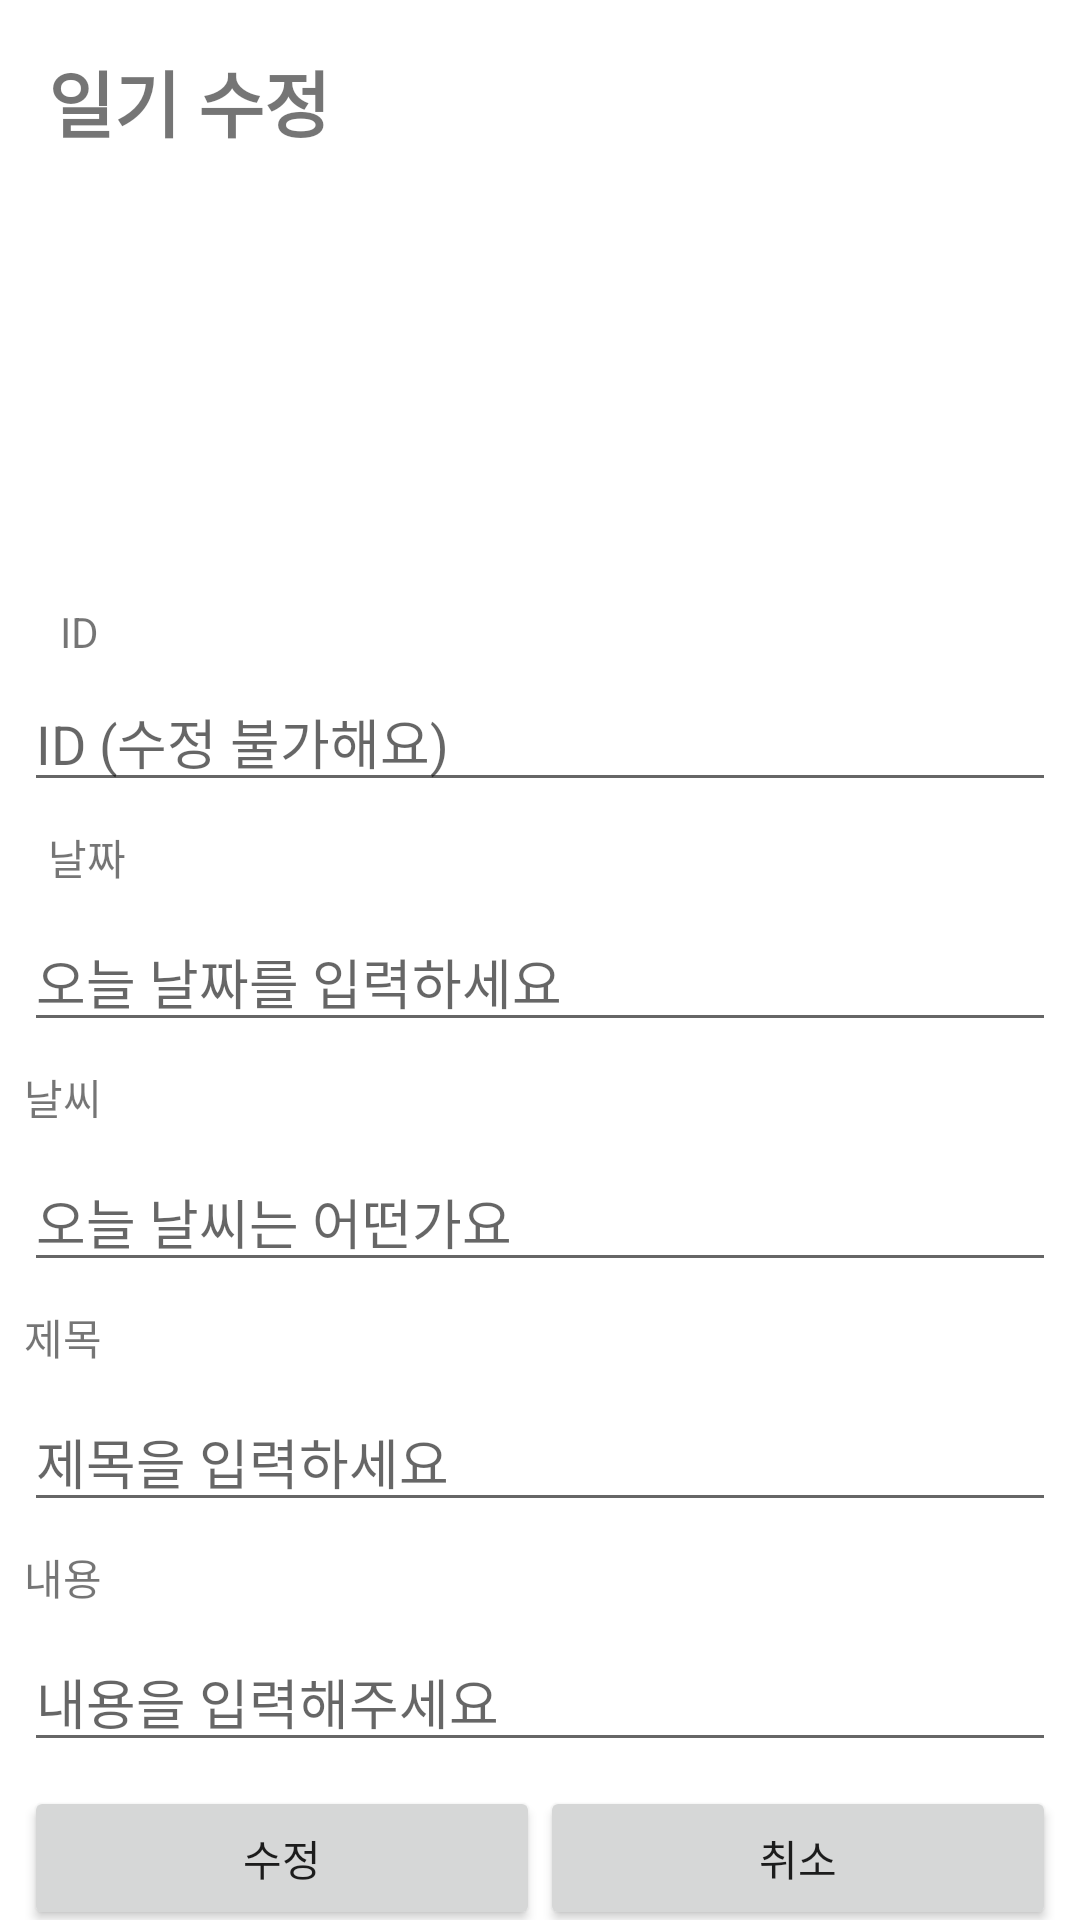

Android layout source for this screen:
<!-- AndroidManifest.xml: application theme Theme.FinalReport_01_20210788 -->
<!-- res/layout/activity_update.xml -->
<?xml version="1.0" encoding="utf-8"?>
<androidx.constraintlayout.widget.ConstraintLayout xmlns:android="http://schemas.android.com/apk/res/android"
    xmlns:app="http://schemas.android.com/apk/res-auto"
    xmlns:tools="http://schemas.android.com/tools"
    android:layout_width="match_parent"
    android:layout_height="match_parent"
    tools:context=".AddActivity">

    <TextView
        android:id="@+id/textView2"
        android:layout_width="wrap_content"
        android:layout_height="wrap_content"
        android:layout_marginStart="16dp"
        android:layout_marginTop="16dp"
        android:text="일기 수정"
        android:textSize="24sp"
        android:textStyle="bold"
        app:layout_constraintStart_toStartOf="parent"
        app:layout_constraintTop_toTopOf="parent" />

    <ImageView
        android:id="@+id/ivPhoto"
        android:layout_width="90dp"
        android:layout_height="90dp"
        android:layout_marginBottom="560dp"
        app:layout_constraintBottom_toBottomOf="parent"
        app:layout_constraintEnd_toEndOf="parent"
        app:layout_constraintStart_toStartOf="parent"
        app:layout_constraintTop_toBottomOf="@+id/textView2"
        app:srcCompat="@drawable/ic_launcher_background" />
    <TextView
        android:id="@+id/textView9"
        android:layout_width="wrap_content"
        android:layout_height="wrap_content"
        android:layout_marginStart="20dp"
        android:layout_marginTop="150dp"
        android:text="ID"
        app:layout_constraintStart_toStartOf="parent"
        app:layout_constraintTop_toBottomOf="@+id/textView2" />

    <EditText
        android:id="@+id/etUpdateId"
        android:layout_width="0dp"
        android:layout_height="wrap_content"
        android:layout_marginStart="8dp"
        android:layout_marginTop="4dp"
        android:layout_marginEnd="8dp"
        android:editable="false"
        android:ems="10"
        android:hint="ID (수정 불가해요)"
        android:inputType="text"
        app:layout_constraintEnd_toEndOf="parent"
        app:layout_constraintHorizontal_bias="0.0"
        app:layout_constraintStart_toStartOf="parent"
        app:layout_constraintTop_toBottomOf="@+id/textView9" />

    <TextView
        android:id="@+id/textView3"
        android:layout_width="wrap_content"
        android:layout_height="wrap_content"
        android:layout_marginStart="16dp"
        android:layout_marginTop="8dp"
        android:text="날짜"
        app:layout_constraintStart_toStartOf="parent"
        app:layout_constraintTop_toBottomOf="@+id/etUpdateId" />

    <EditText
        android:id="@+id/etDate"
        android:layout_width="0dp"
        android:layout_height="wrap_content"
        android:layout_marginStart="8dp"
        android:layout_marginTop="8dp"
        android:layout_marginEnd="8dp"
        android:ems="10"
        android:hint="오늘 날짜를 입력하세요"
        android:inputType="text"
        app:layout_constraintEnd_toEndOf="parent"
        app:layout_constraintStart_toStartOf="parent"
        app:layout_constraintTop_toBottomOf="@+id/textView3" />

    <TextView
        android:id="@+id/textView4"
        android:layout_width="wrap_content"
        android:layout_height="wrap_content"
        android:layout_marginStart="8dp"
        android:layout_marginTop="8dp"
        android:text="날씨"
        app:layout_constraintStart_toStartOf="parent"
        app:layout_constraintTop_toBottomOf="@+id/etDate" />

    <EditText
        android:id="@+id/etWeather"
        android:layout_width="0dp"
        android:layout_height="wrap_content"
        android:layout_marginStart="8dp"
        android:layout_marginTop="8dp"
        android:layout_marginEnd="8dp"
        android:ems="10"
        android:hint="오늘 날씨는 어떤가요"
        android:inputType="text"
        app:layout_constraintEnd_toEndOf="parent"
        app:layout_constraintStart_toStartOf="parent"
        app:layout_constraintTop_toBottomOf="@+id/textView4" />

    <TextView
        android:id="@+id/textView5"
        android:layout_width="wrap_content"
        android:layout_height="wrap_content"
        android:layout_marginStart="8dp"
        android:layout_marginTop="8dp"
        android:text="제목"
        app:layout_constraintStart_toStartOf="parent"
        app:layout_constraintTop_toBottomOf="@+id/etWeather" />

    <EditText
        android:id="@+id/etTitle"
        android:layout_width="0dp"
        android:layout_height="wrap_content"
        android:layout_marginStart="8dp"
        android:layout_marginTop="8dp"
        android:layout_marginEnd="8dp"
        android:ems="10"
        android:hint="제목을 입력하세요"
        android:inputType="text"
        app:layout_constraintEnd_toEndOf="parent"
        app:layout_constraintStart_toStartOf="parent"
        app:layout_constraintTop_toBottomOf="@+id/textView5" />

    <TextView
        android:id="@+id/textView6"
        android:layout_width="wrap_content"
        android:layout_height="wrap_content"
        android:layout_marginStart="8dp"
        android:layout_marginTop="8dp"
        android:text="내용"
        app:layout_constraintStart_toStartOf="parent"
        app:layout_constraintTop_toBottomOf="@+id/etTitle" />

    <EditText
        android:id="@+id/etContent"
        android:layout_width="0dp"
        android:layout_height="wrap_content"
        android:layout_marginStart="8dp"
        android:layout_marginTop="8dp"
        android:layout_marginEnd="8dp"
        android:ems="10"
        android:hint="내용을 입력해주세요"
        android:inputType="text"
        app:layout_constraintEnd_toEndOf="parent"
        app:layout_constraintStart_toStartOf="parent"
        app:layout_constraintTop_toBottomOf="@+id/textView6" />


    <LinearLayout
        android:layout_width="0dp"
        android:layout_height="wrap_content"
        android:layout_marginStart="8dp"
        android:layout_marginTop="8dp"
        android:layout_marginEnd="8dp"
        android:orientation="horizontal"
        app:layout_constraintEnd_toEndOf="parent"
        app:layout_constraintStart_toStartOf="parent"
        app:layout_constraintTop_toBottomOf="@+id/etContent">

        <Button
            android:id="@+id/btnUpdate"
            style="@style/Widget.AppCompat.Button"
            android:layout_width="wrap_content"
            android:layout_height="wrap_content"
            android:layout_weight="1"
            android:text="수정" />

        <Button
            android:id="@+id/btnCancel"
            style="@style/Widget.AppCompat.Button"
            android:layout_width="wrap_content"
            android:layout_height="wrap_content"
            android:layout_weight="1"
            android:text="취소" />
    </LinearLayout>
</androidx.constraintlayout.widget.ConstraintLayout>
<!-- resources referenced by this layout -->
<resources>
  <style name="Theme.FinalReport_01_20210788" parent="Theme.MaterialComponents.DayNight.DarkActionBar">
          
          <item name="colorPrimary">@color/purple_500</item>
          <item name="colorPrimaryVariant">@color/purple_700</item>
          <item name="colorOnPrimary">@color/white</item>
          
          <item name="colorSecondary">@color/teal_200</item>
          <item name="colorSecondaryVariant">@color/teal_700</item>
          <item name="colorOnSecondary">@color/black</item>
          
          <item name="android:statusBarColor">?attr/colorPrimaryVariant</item>
          
      </style>
  <!-- not gathered from this repository: default colours our renderer supplied (Android Studio template values) -->
  <color name="purple_500">#FF6200EE</color>
  <color name="purple_700">#FF3700B3</color>
  <color name="teal_200">#FF03DAC5</color>
  <color name="teal_700">#FF018786</color>
  <color name="black">#FF000000</color>
  <color name="white">#FFFFFFFF</color>
</resources>
